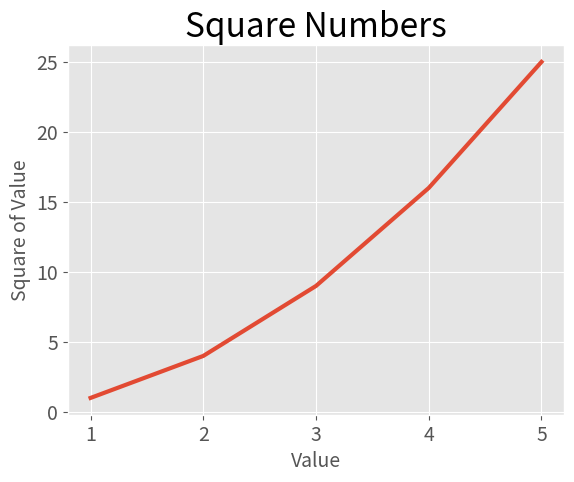

The script that saved this image:
import matplotlib.pyplot as plt

input_values = [1, 2, 3, 4, 5]
squares = [1, 4, 9, 16, 25]

# Use a different style if seaborn is not installed
plt.style.use('ggplot')  # or any other available style from the list
fig, ax = plt.subplots()
ax.plot(input_values, squares, linewidth=3)

# Set chart title and label axes.
ax.set_title("Square Numbers", fontsize=24)
ax.set_xlabel("Value", fontsize=14)
ax.set_ylabel("Square of Value", fontsize=14)

# Set size of tick labels.
ax.tick_params(labelsize=14)

plt.show()